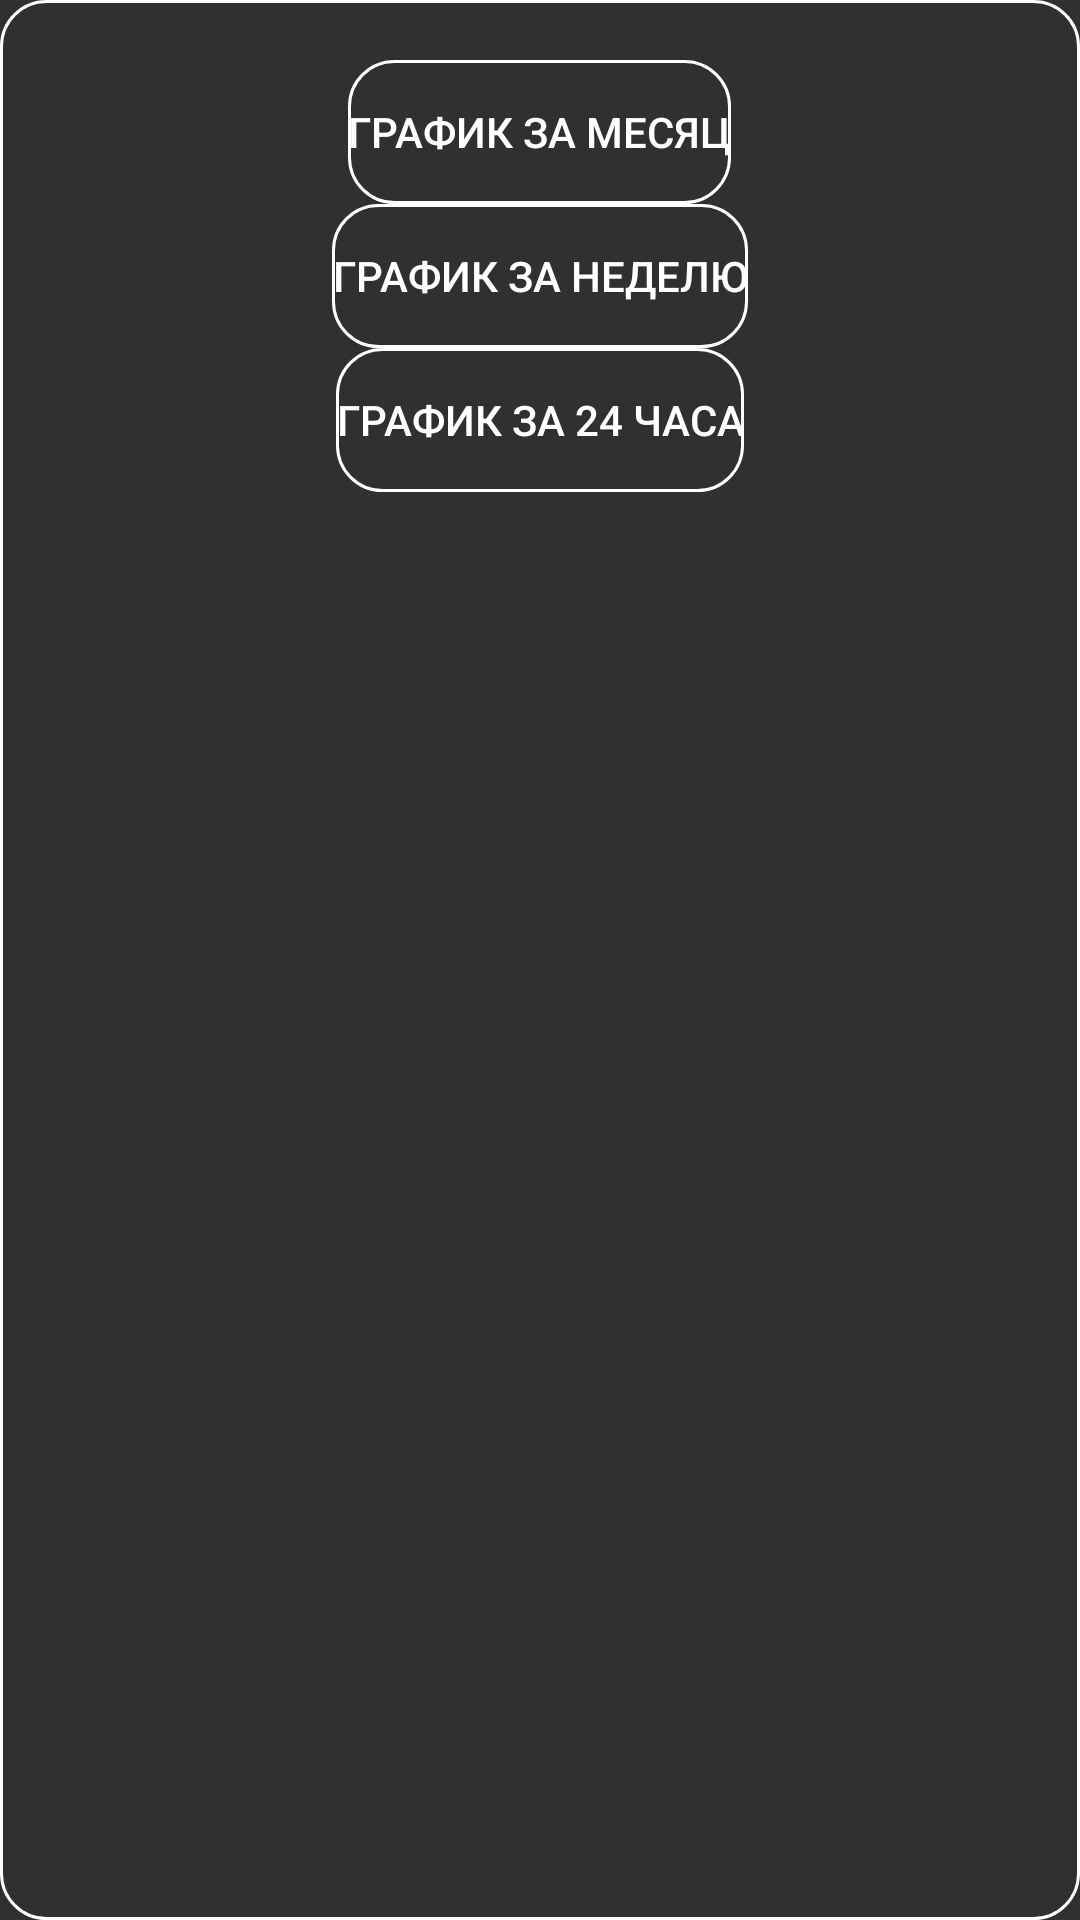

Produce the Android XML layout that renders to this screen, including the resource entries it uses.
<!-- AndroidManifest.xml: application theme Theme.AppCompat.NoActionBar -->
<!-- res/layout/dialog_popup.xml -->
<?xml version="1.0" encoding="utf-8"?>
<LinearLayout xmlns:android="http://schemas.android.com/apk/res/android"
    android:layout_width="match_parent"
    android:layout_height="wrap_content"
    android:orientation="vertical"
    android:background="@drawable/tile_separator">

    <Button
        android:id="@+id/button"
        android:layout_width="wrap_content"
        android:layout_height="wrap_content"
        android:layout_marginTop="20dp"
        android:text="График за месяц"
        android:layout_gravity="center"
        android:background="@drawable/tile_separator"/>

    <Button
        android:id="@+id/button2"
        android:layout_width="wrap_content"
        android:layout_height="wrap_content"
        android:text="График за неделю"

        android:layout_gravity="center"
        android:background="@drawable/tile_separator"/>

    <Button
        android:id="@+id/button3"
        android:layout_width="wrap_content"
        android:layout_height="wrap_content"
        android:text="График за 24 часа"
        android:layout_gravity="center"
        android:layout_marginBottom="20dp"
        android:background="@drawable/tile_separator"/>

</LinearLayout>
<!-- resources referenced by this layout -->
<resources>
  <!-- drawable tile_separator (drawable) -->
  <?xml version="1.0" encoding="utf-8"?>
  <selector xmlns:android="http://schemas.android.com/apk/res/android">
      <item
          android:state_focused="false"
          android:state_pressed="false">
          <shape
              android:shape="rectangle">
              <stroke
                  android:width="1dp"
                  android:color="#ffffff"
                  >
              </stroke>
              <corners
                  android:radius="15dp">
              </corners>
  
              
          </shape>
      </item>
      <item
          android:state_focused="false"
          android:state_pressed="true">
          <shape
              android:shape="rectangle">
              <stroke
                  android:width="1dp"
                  android:color="#805c6769"
                  >
              </stroke>
              <corners
                  android:radius="10dp">
              </corners>
  
              
          </shape>
      </item>
  </selector>
</resources>
